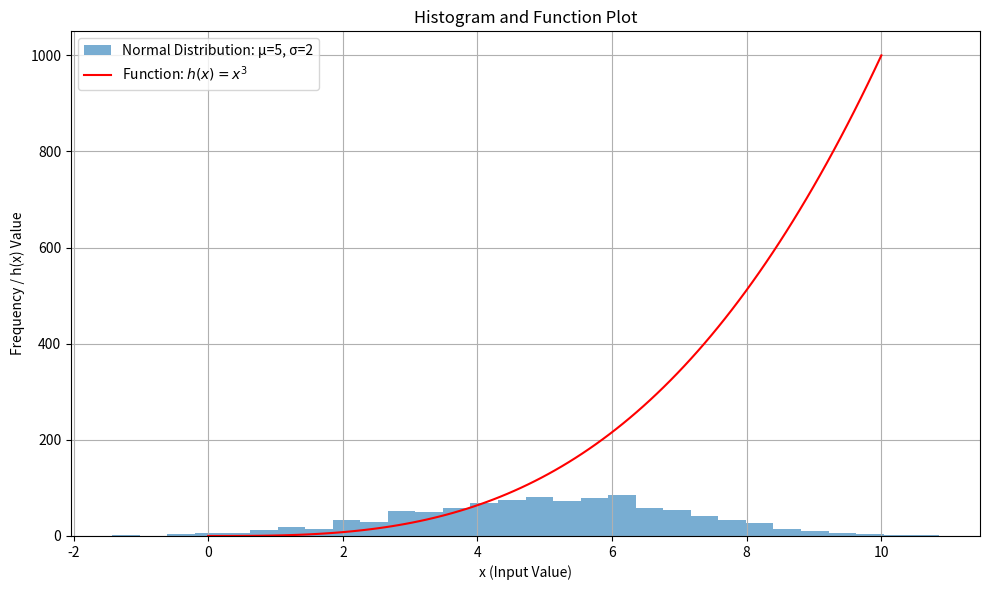

Source code (Python):
# This script creates:
# 1. A histogram of 1000 values from a normal distribution with mean 5 and standard deviation 2
# 2. A plot of the function h(x) = x^3 over the range [0, 10]

# Ref: https://matplotlib.org/stable/gallery/statistics/hist.html
# Ref: https://matplotlib.org/stable/gallery/lines_bars_and_markers/simple_plot.html

# Author: Carmine Giardino

import matplotlib.pyplot as plt
import numpy as np

# Create data
mean = 5
std_dev = 2
normal_data = np.random.normal(loc=mean, scale=std_dev, size=1000)
line_data = np.linspace(0, 10, 100)
cubic_function = line_data ** 3

# Create the plot
plt.figure(figsize=(10, 6))

# Plot the histogram of the normal distribution samples
plt.hist(
    normal_data,
    bins=30,            # Number of histogram bins
    alpha=0.6,          # Transparency of bars
    label=f'Normal Distribution: μ={mean}, σ={std_dev}'  # Legend label
)

# Overlay the cubic function plot on top of the histogram
plt.plot(
    line_data,
    cubic_function,
    color='red',
    label='Function: $h(x) = x^3$'  # LaTeX-style label for the legend
)

# Enhance plot
plt.title('Histogram and Function Plot')
plt.xlabel('x (Input Value)')
plt.ylabel('Frequency / h(x) Value')
plt.legend()
plt.grid(True)
# Automatically adjust subplot params for a clean layout
plt.tight_layout()
# Save the figure to a PNG file
plt.savefig('plot.png')
plt.show()
